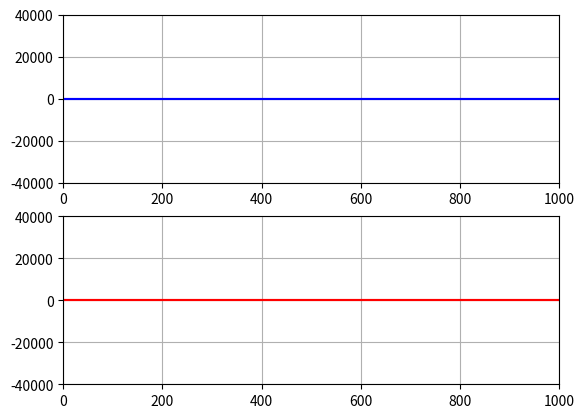

Write the Python code that produced this figure.
import numpy as np
import matplotlib.pyplot as plt
import matplotlib.animation as animation


class Scope():

    def __init__(self):

        self.fig, self.ax = plt.subplots(2, 1)

        self.lines = []

        self.xlen = 1000

        self.x = np.arange(0, self.xlen, 1)
        self.y = []

        self.callback = None

        self.c = ['blue', 'red']

        for i in range(len(self.ax)):
            line = plt.Line2D(self.x , np.zeros(len(self.x)), color=self.c[i])
            self.lines.append(line)

        for i in range(len(self.ax)):
            self.ax[i].set_xlim([0, self.xlen])
            self.ax[i].set_ylim([-40000, 40000])
            self.ax[i].grid()
            

    def plot_init(self):
        for i in range(len(self.lines)):
            self.y.append(np.zeros(len(self.x)))
            self.lines[i].set_ydata(self.y[i])
            self.ax[i].add_line(self.lines[i])

        return self.lines

    def animate(self, frame):

        data = self.callback()

        for i in range(len(data)):

            self.y[0][0] = data[i][0]
            self.y[1][0] = data[i][1]

            self.y[0] = np.roll(self.y[0], -1)
            self.y[1] = np.roll(self.y[1], -1)

        for i in range(len(self.lines)):
            self.lines[i].set_ydata(self.y[i])

        return self.lines

    def start(self):

        self.ani = animation.FuncAnimation(
            self.fig, func=self.animate, init_func=self.plot_init,
            interval=20, blit=True, save_count=100
        )

        plt.show()



if __name__ == '__main__':

    scope = Scope()

    scope.start()
